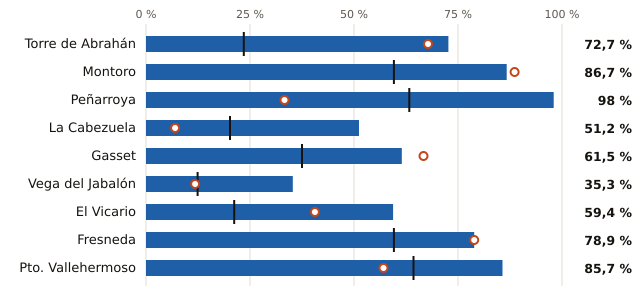

Data behind this chart, as committed beside it:
embalse, pct, pct_hace_1_anio, pct_media_10_anios, vol_hm3, capacidad_hm3
Torre de Abrahán, 72.7, 67.8, 23.5, 133.0, 183.0
Montoro, 86.7, 88.6, 59.6, 91.0, 105.0
Peñarroya, 98.0, 33.3, 63.3, 50.0, 51.0
La Cabezuela, 51.2, 7.0, 20.2, 22.0, 43.0
Gasset, 61.5, 66.7, 37.5, 24.0, 39.0
Vega del Jabalón, 35.3, 11.8, 12.4, 12.0, 34.0
El Vicario, 59.4, 40.6, 21.2, 19.0, 32.0
Fresneda, 78.9, 78.9, 59.6, 15.0, 19.0
Pto. Vallehermoso, 85.7, 57.1, 64.3, 6.0, 7.0
